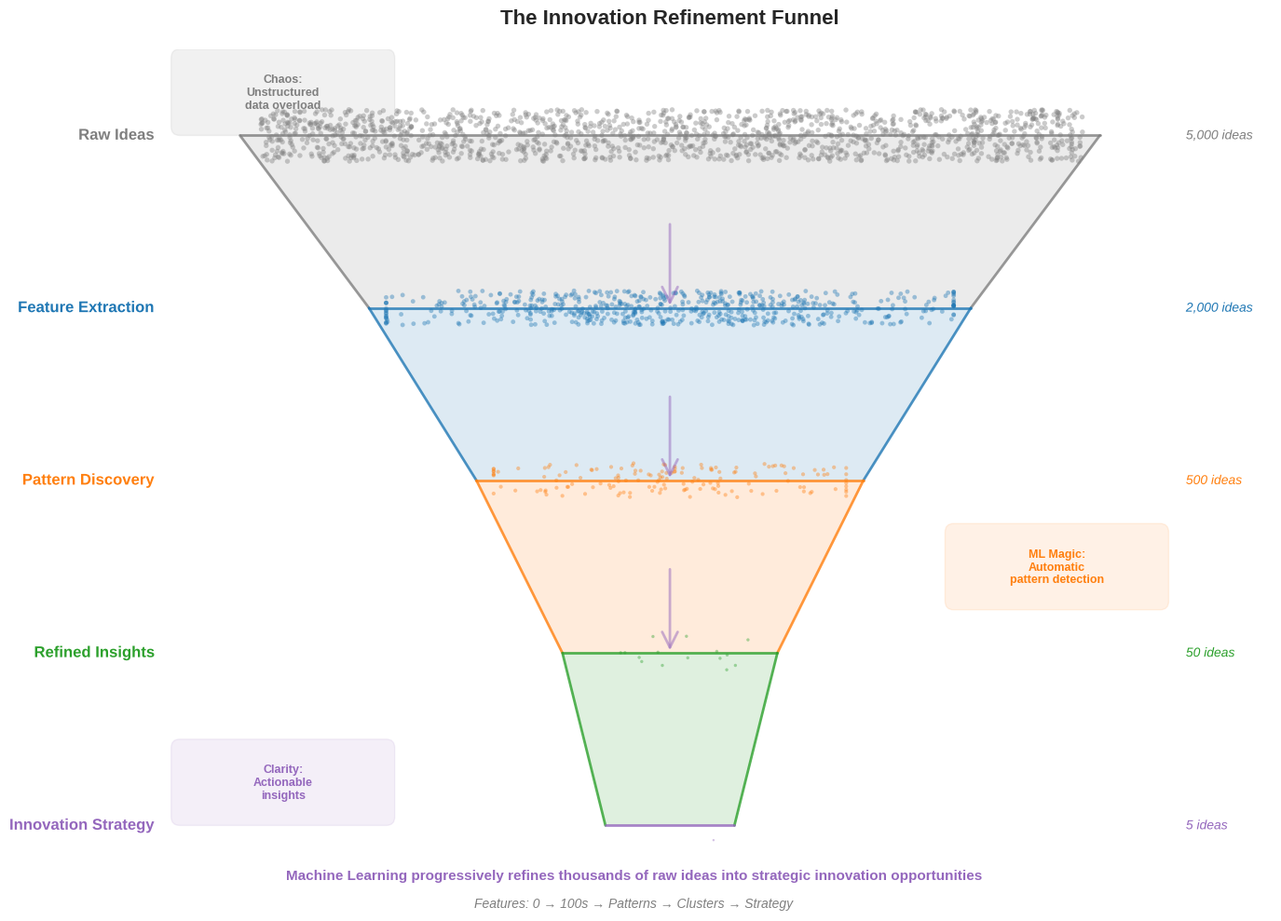

The script that saved this image:
import numpy as np
import matplotlib.pyplot as plt
import matplotlib.patches as patches
from matplotlib.patches import Polygon, FancyBboxPatch
from matplotlib.collections import LineCollection
import matplotlib.patheffects as path_effects

# Set style
plt.style.use('seaborn-v0_8-whitegrid')

# Create figure
fig, ax = plt.subplots(figsize=(14, 10))

# Define colors
colors = {
    'mlblue': '#1f77b4',
    'mlorange': '#ff7f0e',
    'mlgreen': '#2ca02c',
    'mlred': '#d62728',
    'mlpurple': '#9467bd',
    'mlpink': '#e377c2',
    'mlgray': '#7f7f7f'
}

np.random.seed(42)

# Define funnel stages
stages = [
    {'name': 'Raw Ideas', 'width': 10, 'y': 8, 'count': 5000, 'color': colors['mlgray']},
    {'name': 'Feature Extraction', 'width': 7, 'y': 6, 'count': 2000, 'color': colors['mlblue']},
    {'name': 'Pattern Discovery', 'width': 4.5, 'y': 4, 'count': 500, 'color': colors['mlorange']},
    {'name': 'Refined Insights', 'width': 2.5, 'y': 2, 'count': 50, 'color': colors['mlgreen']},
    {'name': 'Innovation Strategy', 'width': 1.5, 'y': 0, 'count': 5, 'color': colors['mlpurple']}
]

# Draw the funnel shape
for i in range(len(stages) - 1):
    curr = stages[i]
    next = stages[i + 1]
    
    # Create trapezoid for each funnel segment
    trapezoid = Polygon([
        (-curr['width']/2, curr['y']),
        (curr['width']/2, curr['y']),
        (next['width']/2, next['y']),
        (-next['width']/2, next['y'])
    ], 
    facecolor=curr['color'], alpha=0.15, edgecolor='none')
    ax.add_patch(trapezoid)
    
    # Draw borders
    ax.plot([-curr['width']/2, -next['width']/2], [curr['y'], next['y']], 
           color=curr['color'], linewidth=2, alpha=0.8)
    ax.plot([curr['width']/2, next['width']/2], [curr['y'], next['y']], 
           color=curr['color'], linewidth=2, alpha=0.8)

# Draw horizontal lines for each stage
for stage in stages:
    ax.plot([-stage['width']/2, stage['width']/2], [stage['y'], stage['y']], 
           color=stage['color'], linewidth=2, alpha=0.8)

# Add data points flowing through the funnel
total_points = 1500
points_x = []
points_y = []
point_colors = []
point_sizes = []

for i, stage in enumerate(stages):
    # Number of points at this stage (proportional to count)
    n_points = int(total_points * (stage['count'] / stages[0]['count']))
    
    # Generate points within the funnel width at this level
    if i == 0:
        # Top stage - full scatter
        x = np.random.uniform(-stage['width']/2 + 0.2, stage['width']/2 - 0.2, n_points)
        y = np.random.uniform(stage['y'] - 0.3, stage['y'] + 0.3, n_points)
    else:
        # Other stages - concentrated flow
        x = np.random.normal(0, stage['width']/4, n_points)
        x = np.clip(x, -stage['width']/2 + 0.2, stage['width']/2 - 0.2)
        y = np.random.uniform(stage['y'] - 0.2, stage['y'] + 0.2, n_points)
    
    points_x.extend(x)
    points_y.extend(y)
    point_colors.extend([stage['color']] * n_points)
    point_sizes.extend([max(2, 15 - i*3)] * n_points)

# Plot data points
scatter = ax.scatter(points_x, points_y, c=point_colors, s=point_sizes, 
                    alpha=0.4, edgecolors='none')

# Add stage labels and counts
for i, stage in enumerate(stages):
    # Stage name on the left
    text = ax.text(-6, stage['y'], stage['name'], 
                  fontsize=12, fontweight='bold', color=stage['color'],
                  ha='right', va='center')
    text.set_path_effects([path_effects.withStroke(linewidth=3, foreground='white')])
    
    # Count on the right
    count_text = f"{stage['count']:,} ideas"
    text2 = ax.text(6, stage['y'], count_text,
                   fontsize=10, color=stage['color'], style='italic',
                   ha='left', va='center')
    text2.set_path_effects([path_effects.withStroke(linewidth=3, foreground='white')])

# Add arrows showing flow direction
for i in range(3):
    y_pos = 7 - i*2
    arrow = patches.FancyArrowPatch((0, y_pos), (0, y_pos - 1),
                                   arrowstyle='->', mutation_scale=30,
                                   color=colors['mlpurple'], alpha=0.5, linewidth=2)
    ax.add_patch(arrow)

# Add title and labels
ax.set_title('The Innovation Refinement Funnel', fontsize=16, fontweight='bold', pad=20)
ax.set_xlim(-7, 7)
ax.set_ylim(-1, 9)

# Remove axes
ax.set_xticks([])
ax.set_yticks([])
ax.spines['top'].set_visible(False)
ax.spines['right'].set_visible(False)
ax.spines['bottom'].set_visible(False)
ax.spines['left'].set_visible(False)
ax.grid(False)

# Add annotations with insights
annotation_boxes = [
    {'x': -4.5, 'y': 8.5, 'text': 'Chaos:\nUnstructured\ndata overload', 'color': colors['mlgray']},
    {'x': 4.5, 'y': 3, 'text': 'ML Magic:\nAutomatic\npattern detection', 'color': colors['mlorange']},
    {'x': -4.5, 'y': 0.5, 'text': 'Clarity:\nActionable\ninsights', 'color': colors['mlpurple']}
]

for ann in annotation_boxes:
    bbox = FancyBboxPatch((ann['x'] - 1.2, ann['y'] - 0.4), 2.4, 0.8,
                          boxstyle="round,pad=0.1",
                          facecolor=ann['color'], alpha=0.1,
                          edgecolor=ann['color'], linewidth=1)
    ax.add_patch(bbox)
    ax.text(ann['x'], ann['y'], ann['text'],
           fontsize=9, ha='center', va='center',
           color=ann['color'], fontweight='bold')

# Add bottom message
fig.text(0.5, 0.05, 
         'Machine Learning progressively refines thousands of raw ideas into strategic innovation opportunities',
         ha='center', fontsize=11, color=colors['mlpurple'], fontweight='bold')

# Add feature count progression
fig.text(0.5, 0.02,
         'Features: 0 → 100s → Patterns → Clusters → Strategy',
         ha='center', fontsize=10, color=colors['mlgray'], style='italic')

plt.tight_layout()

# Save the figure
plt.savefig('innovation_funnel.pdf', dpi=300, bbox_inches='tight', facecolor='white', edgecolor='none')
plt.savefig('innovation_funnel.png', dpi=150, bbox_inches='tight', facecolor='white', edgecolor='none')
plt.close()

print("Innovation funnel chart (redesigned) created successfully!")
